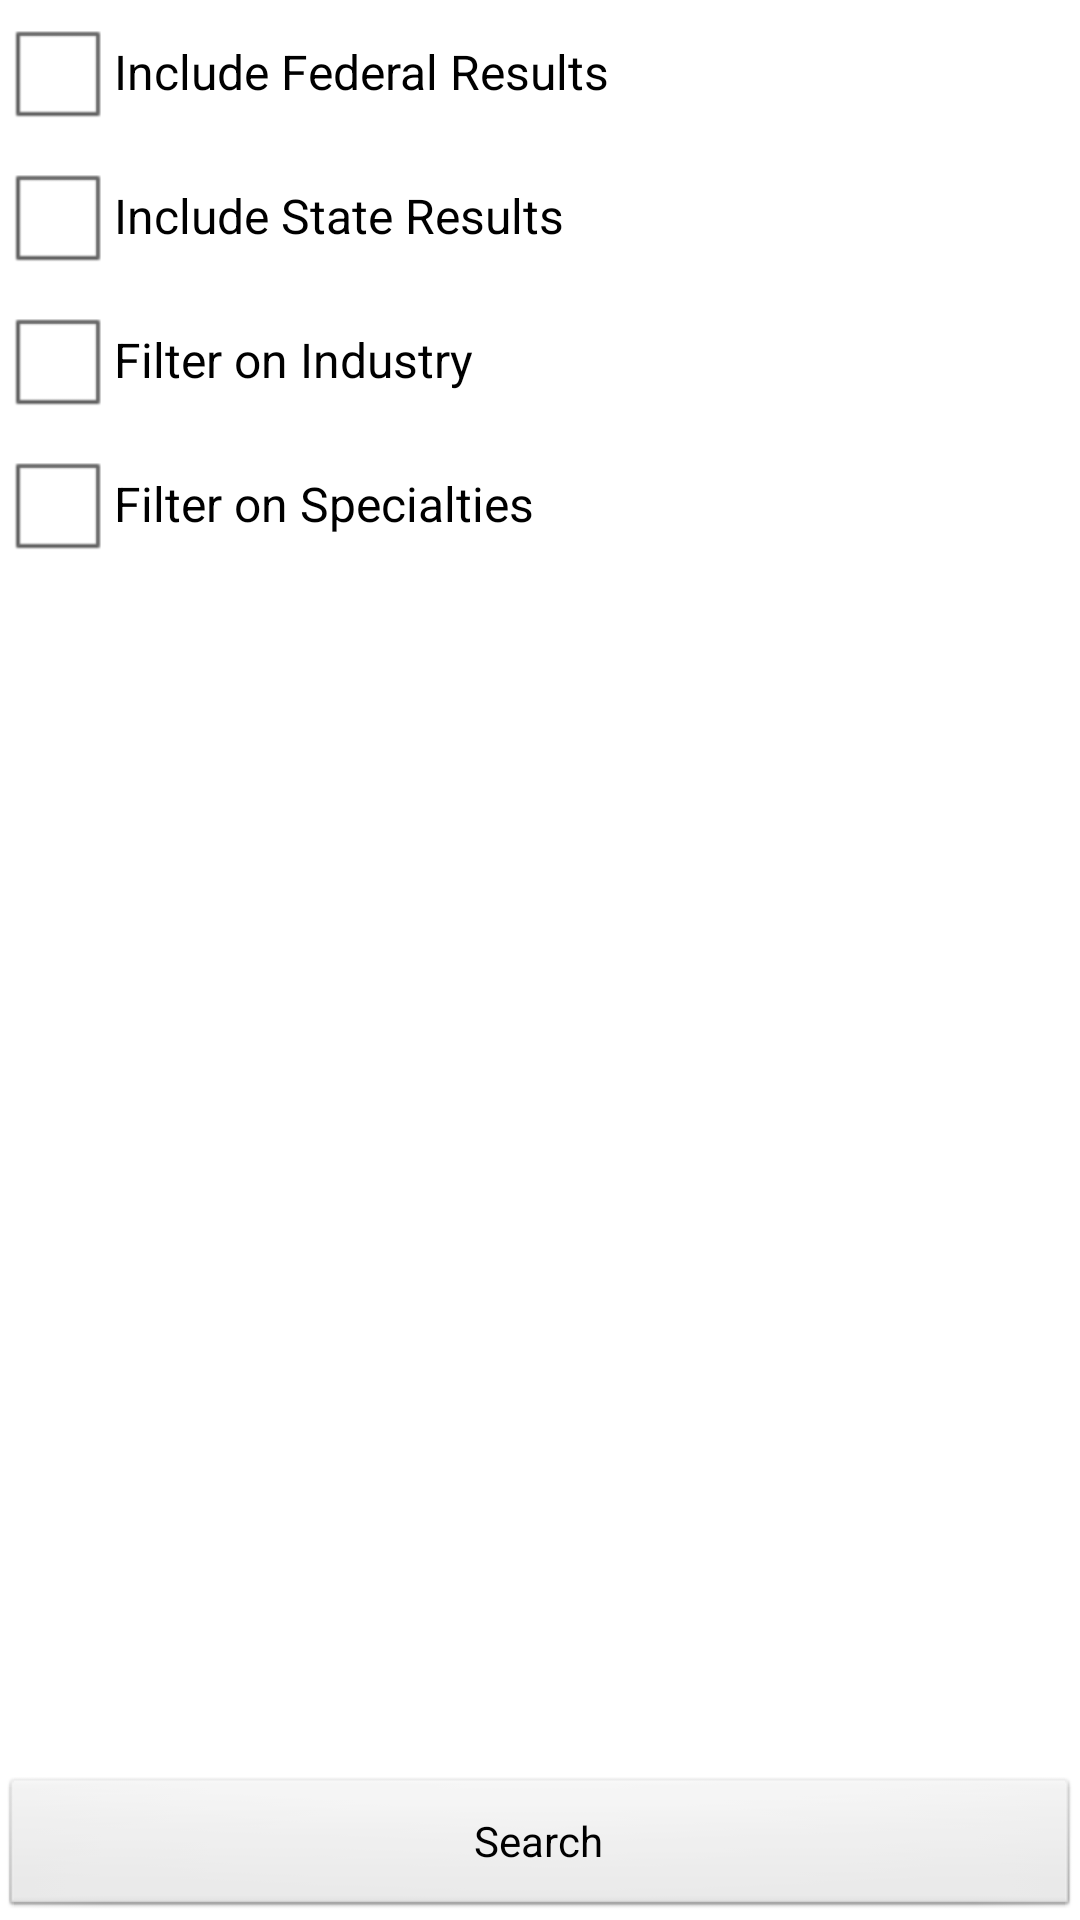

This screen was rendered from an Android layout file. Write that file and the resources it references.
<!-- AndroidManifest.xml: activity theme android:Theme.Light -->
<!-- res/layout/loans_and_grants_search_criteria.xml -->
<?xml version="1.0" encoding="utf-8"?>
<RelativeLayout
  xmlns:android="http://schemas.android.com/apk/res/android"
  android:layout_width="match_parent"
  android:layout_height="match_parent">
    
    
    <CheckBox android:id="@+id/loans_and_grants_include_federal_checkbox"
        android:text="Include Federal Results"
        android:layout_width="match_parent"
        android:layout_height="wrap_content"
        />
    
    
    <CheckBox android:id="@+id/loans_and_grants_state_filter_checkbox"
        android:text="Include State Results"
        android:layout_width="match_parent"
        android:layout_height="wrap_content"
        android:layout_below="@id/loans_and_grants_include_federal_checkbox"
        />
    
    
    <Spinner android:id="@+id/loans_and_grants_state_spinner"
        android:entries="@array/states"
        android:layout_width="match_parent"
        android:layout_height="wrap_content"
        android:layout_marginLeft="10dip"
        android:visibility="gone"
        android:layout_below="@id/loans_and_grants_state_filter_checkbox"
        />
    
    
    
    <CheckBox android:id="@+id/loans_and_grants_industry_filter_checkbox"
        android:text="Filter on Industry"
        android:layout_width="match_parent"
        android:layout_height="wrap_content"
        android:layout_below="@id/loans_and_grants_state_spinner"
        />
        
    <Spinner android:id="@+id/loans_and_grants_industry_spinner"
        android:entries="@array/loans_and_grants_industries"
        android:layout_width="match_parent"
        android:layout_height="wrap_content"
        android:layout_marginLeft="10dip"
        android:visibility="gone"
        android:layout_below="@id/loans_and_grants_industry_filter_checkbox"
        />
    
    
    <CheckBox android:id="@+id/loans_and_grants_specialties_checkbox"
        android:text="Filter on Specialties"
        android:layout_width="match_parent"
        android:layout_height="wrap_content"
        android:layout_below="@id/loans_and_grants_industry_spinner"
        />
    
    
    
     
      
    <Button android:id="@+id/loans_and_grants_search_button"
        android:text="Search"
        android:drawableLeft="@drawable/ic_btn_search"
        android:layout_gravity="bottom"
        android:layout_alignParentBottom="true"
        android:layout_width="match_parent"
        android:layout_height="wrap_content"
        />

    <ScrollView android:id="@+id/loans_and_grants_specialties_wrapper"
        android:layout_below="@id/loans_and_grants_specialties_checkbox"
        android:layout_above="@id/loans_and_grants_search_button"
        android:layout_width="match_parent"
        android:layout_height="wrap_content"
        android:visibility="gone"
        android:layout_marginLeft="10dip">
        <LinearLayout
            android:layout_width="match_parent" 
            android:layout_height="wrap_content"
            android:orientation="vertical"
            >
        <CheckBox android:id="@+id/loans_and_grants_general_purpose_specialty"
            android:text="General Purpose"
            android:layout_width="match_parent"
            android:layout_height="wrap_content"
            />
        <CheckBox android:id="@+id/loans_and_grants_existing_specialty"
            android:text="Development and Existing Business"
            android:layout_width="match_parent"
            android:layout_height="wrap_content"
            />
        <CheckBox android:id="@+id/loans_and_grants_exporting_specialty"
            android:text="Exporting Good or Services"
            android:layout_width="match_parent"
            android:layout_height="wrap_content"
            />
        <CheckBox android:id="@+id/loans_and_grants_contractor_specialty"
            android:text="Contractor"
            android:layout_width="match_parent"
            android:layout_height="wrap_content"
            />
        <CheckBox android:id="@+id/loans_and_grants_green_specialty"
            android:text="Green Businesses"
            android:layout_width="match_parent"
            android:layout_height="wrap_content"
            />
        <CheckBox android:id="@+id/loans_and_grants_military_specialty"
            android:text="Assisting Military and Veterans"
            android:layout_width="match_parent"
            android:layout_height="wrap_content"
            />
        <CheckBox android:id="@+id/loans_and_grants_minority_specialty"
            android:text="Minority owned"
            android:layout_width="match_parent"
            android:layout_height="wrap_content"
            />
        <CheckBox android:id="@+id/loans_and_grants_woman_specialty"
            android:text="Woman owned"
            android:layout_width="match_parent"
            android:layout_height="wrap_content"
            />
        <CheckBox android:id="@+id/loans_and_grants_disabled_specialty"
            android:text="Disabled owned"
            android:layout_width="match_parent"
            android:layout_height="wrap_content"
            />
        <CheckBox android:id="@+id/loans_and_grants_rural_specialty"
            android:text="Located in Rural Areas"
            android:layout_width="match_parent"
            android:layout_height="wrap_content"
            />
        <CheckBox android:id="@+id/loans_and_grants_disaster_specialty"
            android:text="Businesses Recovering from Disaster"
            android:layout_width="match_parent"
            android:layout_height="wrap_content"
            />
        </LinearLayout>
    </ScrollView>        
    
</RelativeLayout>
<!-- resources referenced by this layout -->
<resources>
  <string-array name="loans_and_grants_industries">
          <item>Agriculture</item>
          <item>Child Care</item>
          <item>Environmental Management</item>
          <item>Health Care</item>
          <item>Manufacturing</item>
          <item>Technology</item>
          <item>Tourism</item>
      </string-array>
  <string-array name="loans_and_grants_specialties">
          <item>General Purpose</item>
          <item>Development and Existing Business</item>
          <item>Exporting Good or Services</item>
          <item>Contractor</item>
          <item>Green Businesses</item>
          <item>Assisting Military and Veterans</item>
          <item>Minority owned</item>
          <item>Woman owned</item>
          <item>Disabled owned</item>
          <item>Located in Rural Areas</item>
          <item>Businesses Recovering from Disaster</item>
      </string-array>
  <string-array name="states">
          <item>Alabama</item>
          <item>Alaska</item>
          <item>Arizona</item>
          <item>Arkansas</item>
          <item>California</item>
          <item>Colorado</item>
          <item>Connecticut</item>
          <item>Delaware</item>
          <item>District of Columbia</item>
          <item>Florida</item>
          <item>Georgia</item>
          <item>Guam</item>
          <item>Hawaii</item>
          <item>Idaho</item>
          <item>Illinois</item>
          <item>Indiana</item>
          <item>Iowa</item>
          <item>Kansas</item>
          <item>Kentucky</item>
          <item>Louisiana</item>
          <item>Maine</item>
          <item>Maryland</item>
          <item>Massachusetts</item>
          <item>Michigan</item>
          <item>Minnesota</item>
          <item>Mississippi</item>
          <item>Missouri</item>
          <item>Montana</item>
          <item>Nebraska</item>
          <item>Nevada</item>
          <item>New Hampshire</item>
          <item>New Jersey</item>
          <item>New Mexico</item>
          <item>New York</item>
          <item>North Carolina</item>
          <item>North Dakota</item>
          <item>Ohio</item>
          <item>Oklahoma</item>
          <item>Oregon</item>
          <item>Pennsylvania</item>
          <item>Puerto Rico</item>
          <item>Rhode Island</item>
          <item>South Carolina</item>
          <item>South Dakota</item>
          <item>Tennessee</item>
          <item>Texas</item>
          <item>Utah</item>
          <item>Vermont</item>
          <item>Virginia</item>
          <item>Virgin Islands</item>
          <item>Washington</item>
          <item>West Virginia</item>
          <item>Wisconsin</item>
          <item>Wyoming</item>
      </string-array>
</resources>
